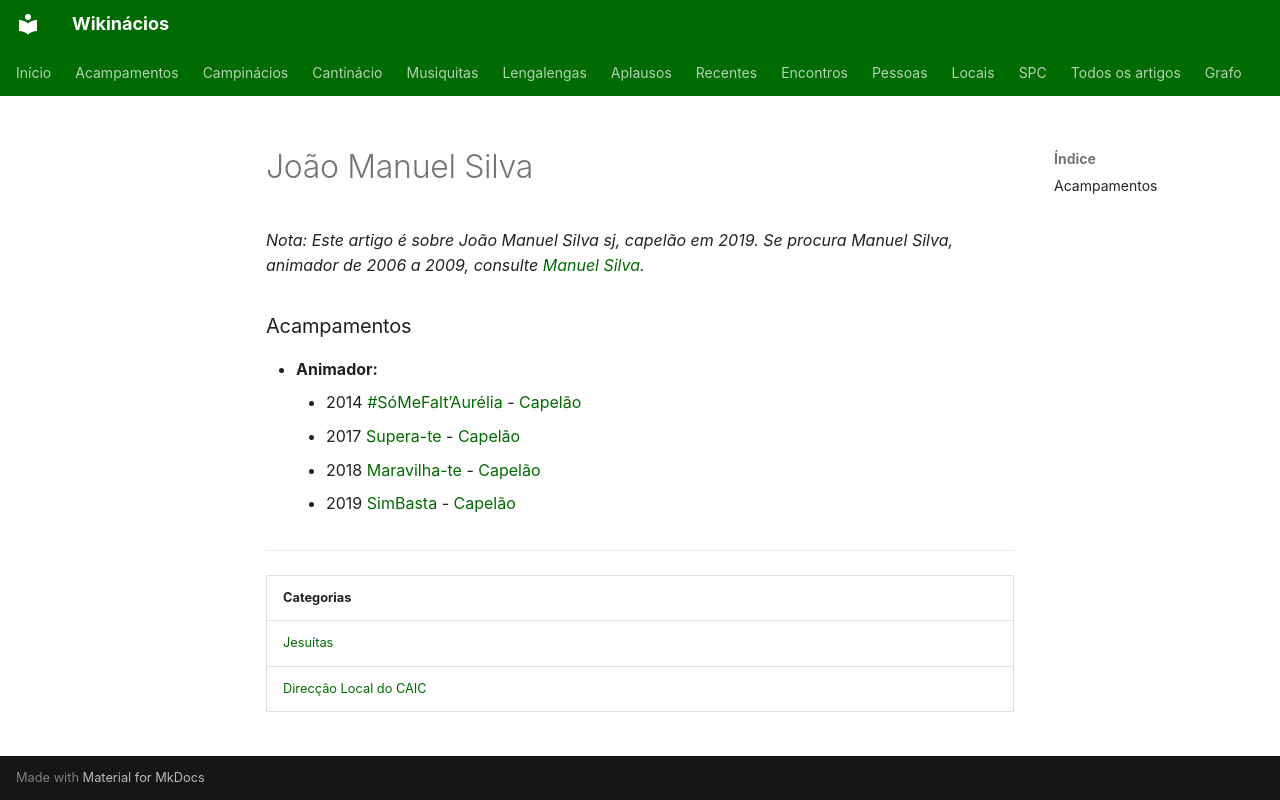

repository: neteinstein/Campinacios · page: Pessoas/J/João Manuel Silva.html · generator: mkdocs

# João Manuel Silva

*Nota: Este artigo é sobre João Manuel Silva sj, capelão em 2019. Se procura Manuel Silva, animador de 2006 a 2009, consulte [Manuel Silva](../M/Manuel%20Silva.md).*

### Acampamentos

- **Animador:**
    - 2014 [#SóMeFalt’Aurélia](../../Acampamentos/2014/S%C3%B3MeFalt%E2%80%99Aur%C3%A9lia.md) - [Capelão](../../Cargos/Capel%C3%A3o.md)
    - 2017 [Supera-te](../../Acampamentos/2017/Supera-te.md) - [Capelão](../../Cargos/Capel%C3%A3o.md)
    - 2018 [Maravilha-te](../../Acampamentos/2018/Maravilha-te.md) - [Capelão](../../Cargos/Capel%C3%A3o.md)
    - 2019 [SimBasta](../../Acampamentos/2019/SimBasta.md) - [Capelão](../../Cargos/Capel%C3%A3o.md)

---

| Categorias |
| --- |
| [Jesuítas](../../Categorias/Jesu%C3%ADtas.md) |
| [Direcção Local do CAIC](../../Categorias/Direc%C3%A7%C3%A3o%20Local%20do%20CAIC.md) |
